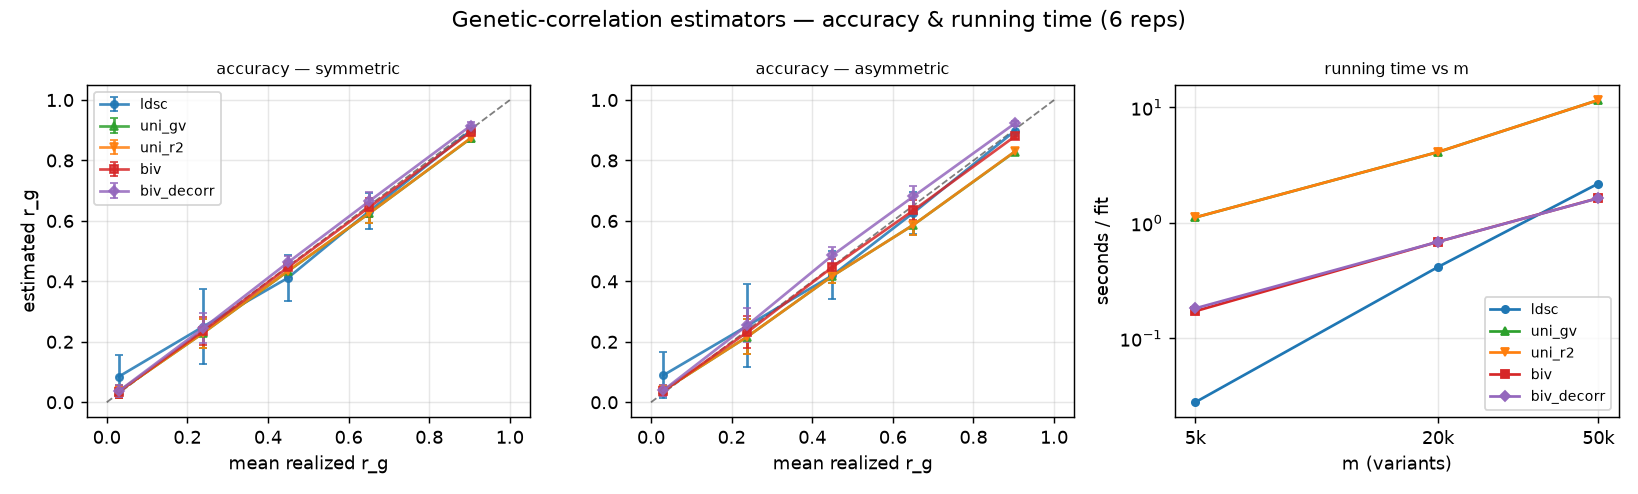

The file beside this chart, header and first rows:
tag, N1, N2, rg_target, rg_realized, rg_realized_sd, ldsc_rg, ldsc_sd, ldsc_mae_realized, ldsc_fail, ldsc_t, uni_gv_rg, uni_gv_sd, uni_gv_mae_realized, uni_gv_fail, uni_gv_t, uni_r2_rg, uni_r2_sd, uni_r2_mae_realized, uni_r2_fail, uni_r2_t, biv_rg, biv_sd, biv_mae_realized
symmetric, 50000, 50000, 0.0, 0.03, 0.02, 0.085, 0.07, 0.071, 0, 0.034, 0.036, 0.021, 0.007, 0, 1.114, 0.036, 0.021, 0.007, 0, 1.114, 0.035, 0.02, 0.008
symmetric, 50000, 50000, 0.225, 0.239, 0.047, 0.25, 0.124, 0.075, 0, 0.032, 0.229, 0.048, 0.011, 0, 1.135, 0.229, 0.048, 0.01, 0, 1.135, 0.236, 0.046, 0.006
symmetric, 50000, 50000, 0.45, 0.45, 0.023, 0.412, 0.076, 0.078, 0, 0.033, 0.434, 0.021, 0.021, 0, 1.154, 0.435, 0.021, 0.021, 0, 1.154, 0.447, 0.021, 0.012
symmetric, 50000, 50000, 0.675, 0.651, 0.027, 0.632, 0.06, 0.037, 0, 0.033, 0.625, 0.033, 0.026, 0, 1.316, 0.625, 0.033, 0.025, 0, 1.316, 0.645, 0.031, 0.008
symmetric, 50000, 50000, 0.9, 0.903, 0.01, 0.899, 0.015, 0.01, 0, 0.031, 0.873, 0.011, 0.03, 0, 1.123, 0.874, 0.011, 0.029, 0, 1.123, 0.894, 0.011, 0.008
asymmetric, 50000, 10000, 0.0, 0.03, 0.02, 0.089, 0.076, 0.082, 0, 0.034, 0.039, 0.018, 0.012, 0, 1.159, 0.039, 0.018, 0.012, 0, 1.159, 0.036, 0.016, 0.011
asymmetric, 50000, 10000, 0.225, 0.239, 0.047, 0.253, 0.138, 0.087, 0, 0.038, 0.217, 0.058, 0.025, 0, 1.354, 0.217, 0.058, 0.025, 0, 1.354, 0.232, 0.052, 0.015
asymmetric, 50000, 10000, 0.45, 0.45, 0.023, 0.42, 0.079, 0.077, 0, 0.032, 0.418, 0.025, 0.037, 0, 1.152, 0.418, 0.025, 0.037, 0, 1.152, 0.447, 0.026, 0.019
asymmetric, 50000, 10000, 0.675, 0.651, 0.027, 0.627, 0.069, 0.046, 0, 0.036, 0.587, 0.035, 0.064, 0, 1.097, 0.587, 0.035, 0.064, 0, 1.097, 0.635, 0.033, 0.019
asymmetric, 50000, 10000, 0.9, 0.903, 0.01, 0.898, 0.016, 0.012, 0, 0.032, 0.829, 0.011, 0.073, 0, 1.073, 0.83, 0.011, 0.072, 0, 1.073, 0.88, 0.01, 0.023
